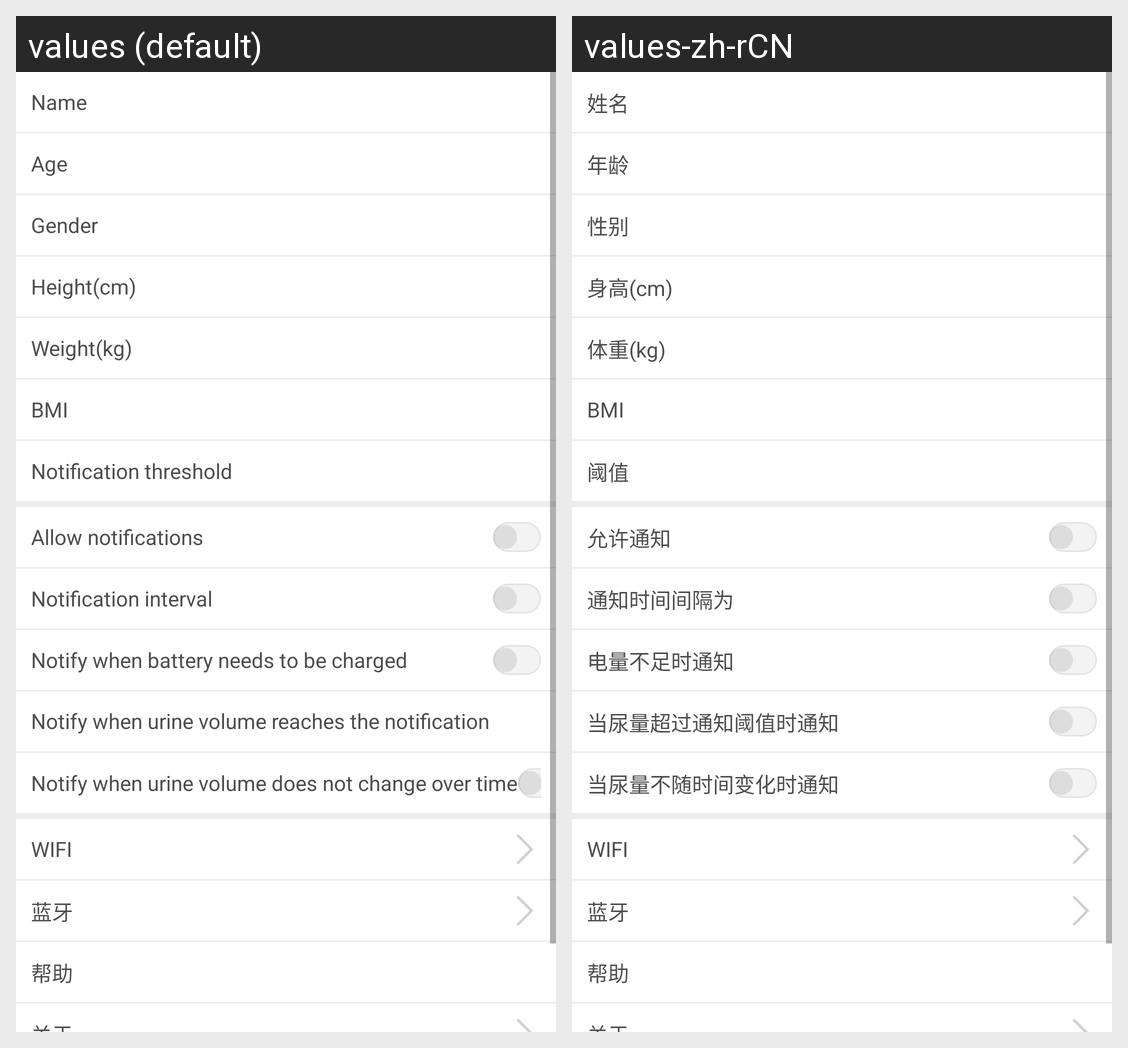

Strings drawn on this Android screen and how each of the app's shown locales translates them:
Android screen res/layout/fragment_person.xml rendered under 2 locales, left to right: values (default), values-zh-rCN. Device: Nexus 5 (rendered at 1080×1920; each locale shown at half size, 540×960, under a caption strip naming it); theme AppTheme.
Strings drawn on this screen, with the default value and each locale's value (text and hints the layout hard-codes, and strings that could not be matched under every locale, appear in the picture but are not listed):

name
  values: Name
  values-zh-rCN: 姓名

age
  values: Age
  values-zh-rCN: 年龄

gender
  values: Gender
  values-zh-rCN: 性别

height
  values: Height(cm)
  values-zh-rCN: 身高(cm)

weight
  values: Weight(kg)
  values-zh-rCN: 体重(kg)

threshold
  values: Notification threshold
  values-zh-rCN: 阈值

allow_notification
  values: Allow notifications
  values-zh-rCN: 允许通知

notify_recurrently_interval_between_notifications
  values: Notification interval
  values-zh-rCN: 通知时间间隔为

notify_when_battery_needs_to_be_recharged
  values: Notify when battery needs to be charged
  values-zh-rCN: 电量不足时通知

notify_when_urinary_volume_exceeds_the_notification_threshold
  values: Notify when urine volume reaches the notification threshold
  values-zh-rCN: 当尿量超过通知阈值时通知

notify_when_urinary_volume_does_not_change_over_time
  values: Notify when urine volume does not change over time
  values-zh-rCN: 当尿量不随时间变化时通知
